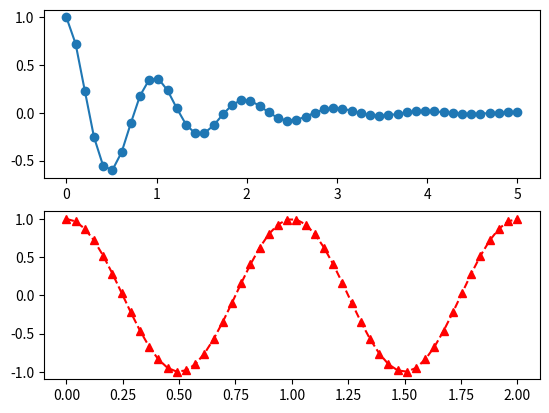

Python code for this plot:
# -*- coding: utf-8 -*-
"""
Created on Mon Aug  9 13:27:44 2021

[redacted]
"""



import matplotlib.pyplot as plt
import numpy as np

x1 = np.linspace(0.0, 5.0) # 0.0~5.0 50개의 linear한 value 생성
x2 = np.linspace(0.0, 2.0)
y1 = np.cos(2*np.pi*x1)*np.exp(-x1) # dampling graph
y2 = np.cos(2*np.pi*x2) # cosine graph

plt.subplot(2,1,1)
plt.plot(x1,y1,'o-')
plt.subplot(2,1,2)
plt.plot(x2,y2,'r^--')

plt.show()
